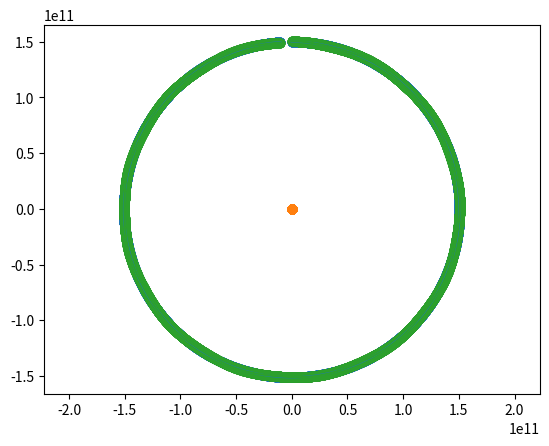

The matplotlib source for this figure:
#!/usr/bin/env python3
# -*- coding: utf-8 -*-
"""
Created on Wed Nov  8 12:10:48 2023

@author: anthonyferrar
"""

# This code solves the 2d 2-body problem in rectangular coordinates

#import math
import matplotlib.pyplot as plt
import numpy as np
import matplotlib.animation as animation


# Constants (SI Units)
G = 6.6743e-11

M_earth = 5.97219e24
r_earth_sun = 1.5e11
v_earth = 29800

M_moon = 7.34767309e22
r_moon_earth = 3.85e8
v_moon = 1.022e3

M_sun = 1.9891e30



# Solution Controls
# time step size (seconds)
deltat = 3600
# number of time steps to run
#n = 32000
days = 1*365
n = 24*days

# Initial Conditions

# Object 1
m1 = M_earth

x1_0 = 0
y1_0 = r_earth_sun

u1_0 = v_earth
v1_0 = 0

# Object 2
m2 = M_sun

x2_0 = 0
y2_0 = 0

u2_0 = 0
v2_0 = 0

# Object 3
m3 = M_moon

x3_0 = 0
y3_0 = r_moon_earth + r_earth_sun

u3_0 = v_earth + v_moon
v3_0 = 0

# Initialize Solution Values

# Object 1
ax1 = [0] * (n+1)
ay1 = [0] * (n+1)
A1  = [0] * (n+1)
u1  = [0] * (n+1)
v1  = [0] * (n+1)
V1  = [0] * (n+1)
x1  = [0] * (n+1)
y1  = [0] * (n+1)
R1  = [0] * (n+1)
Fx1 = [0] * (n+1)
Fy1 = [0] * (n+1)
F1  = [0] * (n+1)

x1[0] = x1_0
y1[0] = y1_0
u1[0] = u1_0
v1[0] = v1_0

R1[0] = (x1[0]**2 + y1[0]**2)**.5
V1[0] = (u1[0]**2 + v1[0]**2)**.5
A1[0] = (ax1[0]**2 + ay1[0]**2)**.5

# Object 2
ax2 = [0] * (n+1)
ay2 = [0] * (n+1)
A2  = [0] * (n+1)
u2  = [0] * (n+1)
v2  = [0] * (n+1)
V2  = [0] * (n+1)
x2  = [0] * (n+1)
y2  = [0] * (n+1)
R2  = [0] * (n+1)
Fx2 = [0] * (n+1)
Fy2 = [0] * (n+1)
F2  = [0] * (n+1)

x2[0] = x2_0
y2[0] = y2_0
u2[0] = u2_0
v2[0] = v2_0

R2[0] = (x2[0]**2 + y2[0]**2)**.5
V2[0] = (u2[0]**2 + v2[0]**2)**.5
A2[0] = (ax2[0]**2 + ay2[0]**2)**.5

# Object 3
ax3 = [0] * (n+1)
ay3 = [0] * (n+1)
A3  = [0] * (n+1)
u3  = [0] * (n+1)
v3  = [0] * (n+1)
V3  = [0] * (n+1)
x3  = [0] * (n+1)
y3  = [0] * (n+1)
R3  = [0] * (n+1)
Fx3 = [0] * (n+1)
Fy3 = [0] * (n+1)
F3  = [0] * (n+1)

x3[0] = x3_0
y3[0] = y3_0
u3[0] = u3_0
v3[0] = v3_0

R3[0] = (x3[0]**2 + y3[0]**2)**.5
V3[0] = (u3[0]**2 + v3[0]**2)**.5
A3[0] = (ax3[0]**2 + ay3[0]**2)**.5

def update_force(m1,x1,y1,m2,x2,y2,G):
    r12 = ((x2-x1)**2 + (y2-y1)**2)**.5
    u12x = (x2-x1)/r12
    u12y = (y2-y1)/r12
    F12 =  G*m1*m2/(r12**2)
    return (r12, u12x, u12y, F12)

def update_position(m,x,y,u,v,Fx,Fy,deltat):    
    ax = Fx/m
    ay = Fy/m
    
    u_new = u + ax*deltat
    v_new = v + ay*deltat
    
    x_new = x + u_new*deltat
    y_new = y + v_new*deltat
    return (x_new, y_new, u_new, v_new)

# Loop Time!
for i in range(n):

    #update the force between objects 1 + 2
    r12, u12x, u12y, F12 = update_force(m1,x1[i],y1[i],m2,x2[i],y2[i],G)

    #update the force between objects 1 + 3
    r13, u13x, u13y, F13 = update_force(m1,x1[i],y1[i],m3,x3[i],y3[i],G)

    #update the force between objects 2 + 3
    r23, u23x, u23y, F23 = update_force(m2,x2[i],y2[i],m3,x3[i],y3[i],G)
    
        #update Object 1
    # total force acting on Object 1
    Fx1[i] = F12*(u12x) + F13*(u13x)
    Fy1[i] = F12*(u12y) + F13*(u13y)
    #updated position
    x1[i+1], y1[i+1], u1[i+1], v1[i+1] = update_position(m1,
                                                         x1[i],y1[i],
                                                         u1[i],v1[i],
                                                         Fx1[i],Fy1[i],
                                                         deltat)
    
    #Update object 2
    # total force acting on Object 2
    Fx2[i] = F12*(-u12x) + F23*(u23x)
    Fy2[i] = F12*(-u12y) + F23*(u23y)
    #updated position
    x2[i+1], y2[i+1], u2[i+1], v2[i+1] = update_position(m2,
                                                         x2[i],y2[i],
                                                         u2[i],v2[i],
                                                         Fx2[i],Fy2[i],
                                                         deltat)

    #Update object 3
    # force acting on Object 3
    Fx3[i] = F13*(-u13x) + F23*(-u23x)
    Fy3[i] = F13*(-u13y) + F23*(-u23y)
    #updated position
    x3[i+1], y3[i+1], u3[i+1], v3[i+1] = update_position(m3,
                                                         x3[i],y3[i],
                                                         u3[i],v3[i],
                                                         Fx3[i],Fy3[i],
                                                         deltat)
    
    """"
    #update Object 1
    # force acting on Object 1
    Fx1[i] = F12*(u12x) + F13*(u13x)
    Fy1[i] = F12*(u12y) + F13*(u13y)
    
    ax1[i] = Fx1[i]/m1
    ay1[i] = Fy1[i]/m1
    
    u1[i+1] = u1[i] + ax1[i]*deltat
    v1[i+1] = v1[i] + ay1[i]*deltat
    
    x1[i+1] = x1[i] + u1[i]*deltat
    y1[i+1] = y1[i] + v1[i]*deltat

    #Update object 2
    # force acting on Object 2
    Fx2[i] = F12*(-u12x) + F23*(u23x)
    Fy2[i] = F12*(-u12y) + F23*(u23y)
    
    ax2[i] = Fx2[i]/m2
    ay2[i] = Fy2[i]/m2
    
    u2[i+1] = u2[i] + ax2[i]*deltat
    v2[i+1] = v2[i] + ay2[i]*deltat
    
    x2[i+1] = x2[i] + u2[i]*deltat
    y2[i+1] = y2[i] + v2[i]*deltat

    #Update object 3
    # force acting on Object 3
    Fx3[i] = F13*(-u13x) + F23*(-u23x)
    Fy3[i] = F13*(-u13y) + F23*(-u23y)
    
    ax3[i] = Fx3[i]/m3
    ay3[i] = Fy3[i]/m3
    
    u3[i+1] = u3[i] + ax3[i]*deltat
    v3[i+1] = v3[i] + ay3[i]*deltat
    
    x3[i+1] = x3[i] + u3[i]*deltat
    y3[i+1] = y3[i] + v3[i]*deltat
    """


# Visualize Results
fig, ax = plt.subplots()
line1 = ax.plot(x1,y1)
scat1 = ax.scatter(x1,y1)
line2 = ax.plot(x2,y2)
scat2 = ax.scatter(x2,y2)
line3 = ax.plot(x3,y3)
scat3 = ax.scatter(x3,y3)
ax.axis('equal')
plt.show()
"""



# Animate Results
fig, ax = plt.subplots()
scat1 = ax.scatter(x1,y1)
scat2 = ax.scatter(x2,y2)
scat3 = ax.scatter(x3,y3)
line1 = ax.plot(x1,y1)
line2 = ax.plot(x2,y2)
line3 = ax.plot(x3,y3)
ax.axis('equal')

def update(frame):
    x = x1[frame:frame+1]
    y = y1[frame:frame+1]
    data = np.stack([x,y]).T
    scat1.set_offsets(data)
    
    x = x2[frame:frame+1]
    y = y2[frame:frame+1]
    data = np.stack([x,y]).T
    scat2.set_offsets(data)
    
    x = x3[frame:frame+1]
    y = y3[frame:frame+1]
    data = np.stack([x,y]).T
    scat3.set_offsets(data)
    
    return (scat1, scat2, scat3)
    

ani = animation.FuncAnimation(fig=fig, func=update, frames=n, interval=.0001)
plt.show()
"""